Run: headless pygame with SDL's dummy video driver; simulated clock (each Clock.tick advances the game by its frame time, no real sleeping); random seed 0; keys injected as events and as key.get_pressed() state; no mouse input.
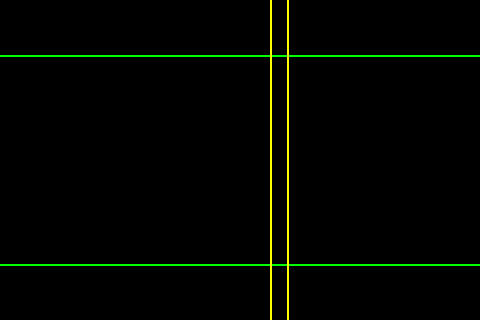
Frame 1 of 4 · flips 1–60 · no input
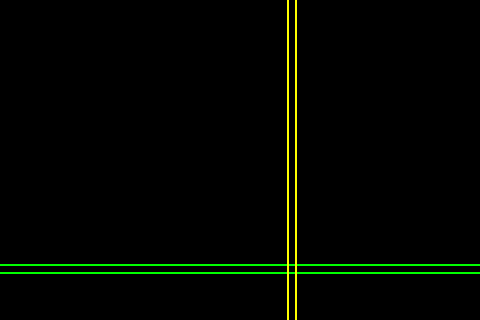
Frame 2 of 4 · flips 61–180 · tapped SPACE, RETURN · held RIGHT (→), D
Frame 3 of 4 · flips 181–300 · held DOWN (↓), S · screen unchanged from frame 2, image omitted
Frame 4 of 4 · flips 301–420 · held LEFT (←), A, UP (↑), W · screen unchanged from frame 3, image omitted

The pygame program that drew these frames:

import pygame
import random

# Initialize Pygame
pygame.init()

# Screen dimensions (adjust as needed)
WIDTH = 480  # Example
HEIGHT = 320 # Example
screen = pygame.display.set_mode((WIDTH, HEIGHT))
pygame.display.set_caption("Moving Lines")

# Colors
WHITE = (255, 255, 255)
GREEN = (0, 255, 0)
BLUE = (0, 0, 255)
YELLOW = (255, 255, 0)
BLACK = (0, 0, 0)

# --- Line Class (to make code cleaner) ---
class Line:
    def __init__(self, x1, y1, x2, y2, color):
        self.x1 = x1
        self.y1 = y1
        self.x2 = x2
        self.y2 = y2
        self.color = color
        self.speed = 5
        self.direction = 1  # 1 for down/right, -1 for up/left
        self.target_x = 0  # For vertical lines
        self.target_y = 0  # For horizontal lines
        self.stopped = False
        self.start_delay = 0

    def move(self):
        if not self.stopped:
            if self.x1 == self.x2: # Vertical line
                self.x1 += self.speed * self.direction
                self.x2 = self.x1
                if abs(self.x1 - self.target_x) < self.speed:
                    self.x1 = self.target_x
                    self.x2 = self.target_x
                    self.stopped = True
            else: # Horizontal line
                self.y1 += self.speed * self.direction
                self.y2 = self.y1
                if abs(self.y1 - self.target_y) < self.speed:
                    self.y1 = self.target_y
                    self.y2 = self.target_y
                    self.stopped = True
            
            if self.x1 == self.x2: # Vertical line
                if self.x1 <= 0:
                    self.x1 = 0
                    self.x2 = 0
                    self.direction = 1
                elif self.x1 >= WIDTH - 1:
                    self.x1 = WIDTH - 1
                    self.x2 = WIDTH - 1
                    self.direction = -1
            else: # Horizontal line
                if self.y1 <= 0:
                    self.y1 = 0
                    self.y2 = 0
                    self.direction = 1
                elif self.y1 >= HEIGHT - 1:
                    self.y1 = HEIGHT - 1
                    self.y2 = HEIGHT - 1
                    self.direction = -1

    def draw(self, screen):
        pygame.draw.line(screen, self.color, (self.x1, self.y1), (self.x2, self.y2), 2)  # 2 is the line thickness


# --- Create Lines ---
line1 = Line(0, 0, WIDTH - 1, 0, GREEN)  # Horizontal
line1.target_y = random.randint(int(HEIGHT * 0.15), int(HEIGHT * 0.85))

line2 = Line(0, 0, WIDTH - 1, 0, GREEN)  # Horizontal
line2.start_delay = random.uniform(0, 2)

line3 = Line(0, 0, 0, HEIGHT - 1, YELLOW)  # Vertical
line3.target_x = random.randint(int(WIDTH * 0.15), int(WIDTH * 0.85))

line4 = Line(0, 0, 0, HEIGHT - 1, YELLOW)  # Vertical
line4.start_delay = random.uniform(0, 2)


start_time = pygame.time.get_ticks()

# Game loop
running = True
while running:
    for event in pygame.event.get():
        if event.type == pygame.QUIT:
            running = False

    current_time = pygame.time.get_ticks()
    elapsed_time = (current_time - start_time) / 1000  # Convert to seconds

    # Clear the screen
    screen.fill(BLACK)  # Black background

    # --- Update and Draw Lines ---
    line1.move()
    line1.draw(screen)

    if elapsed_time > line2.start_delay:
        line2.move()
        line2.draw(screen)
        if not line2.target_y: # Set target only once line1 has stopped
            line2.target_y = line1.target_y + random.randint(-int(HEIGHT * 0.05), int(HEIGHT * 0.05))
            line2.target_y = max(int(HEIGHT * 0.15), min(int(HEIGHT * 0.85), line2.target_y))


    line3.move()
    line3.draw(screen)

    if elapsed_time > line4.start_delay:
        line4.move()
        line4.draw(screen)
        if not line4.target_x: # Set target only once line3 has stopped
            line4.target_x = line3.target_x + random.randint(-int(WIDTH * 0.05), int(WIDTH * 0.05))
            line4.target_x = max(int(WIDTH * 0.15), min(int(WIDTH * 0.85), line4.target_x))


    # Update the display
    pygame.display.flip()

    # Control frame rate (adjust as needed)
    pygame.time.Clock().tick(60)  # Cap at 60 frames per second

pygame.quit()
